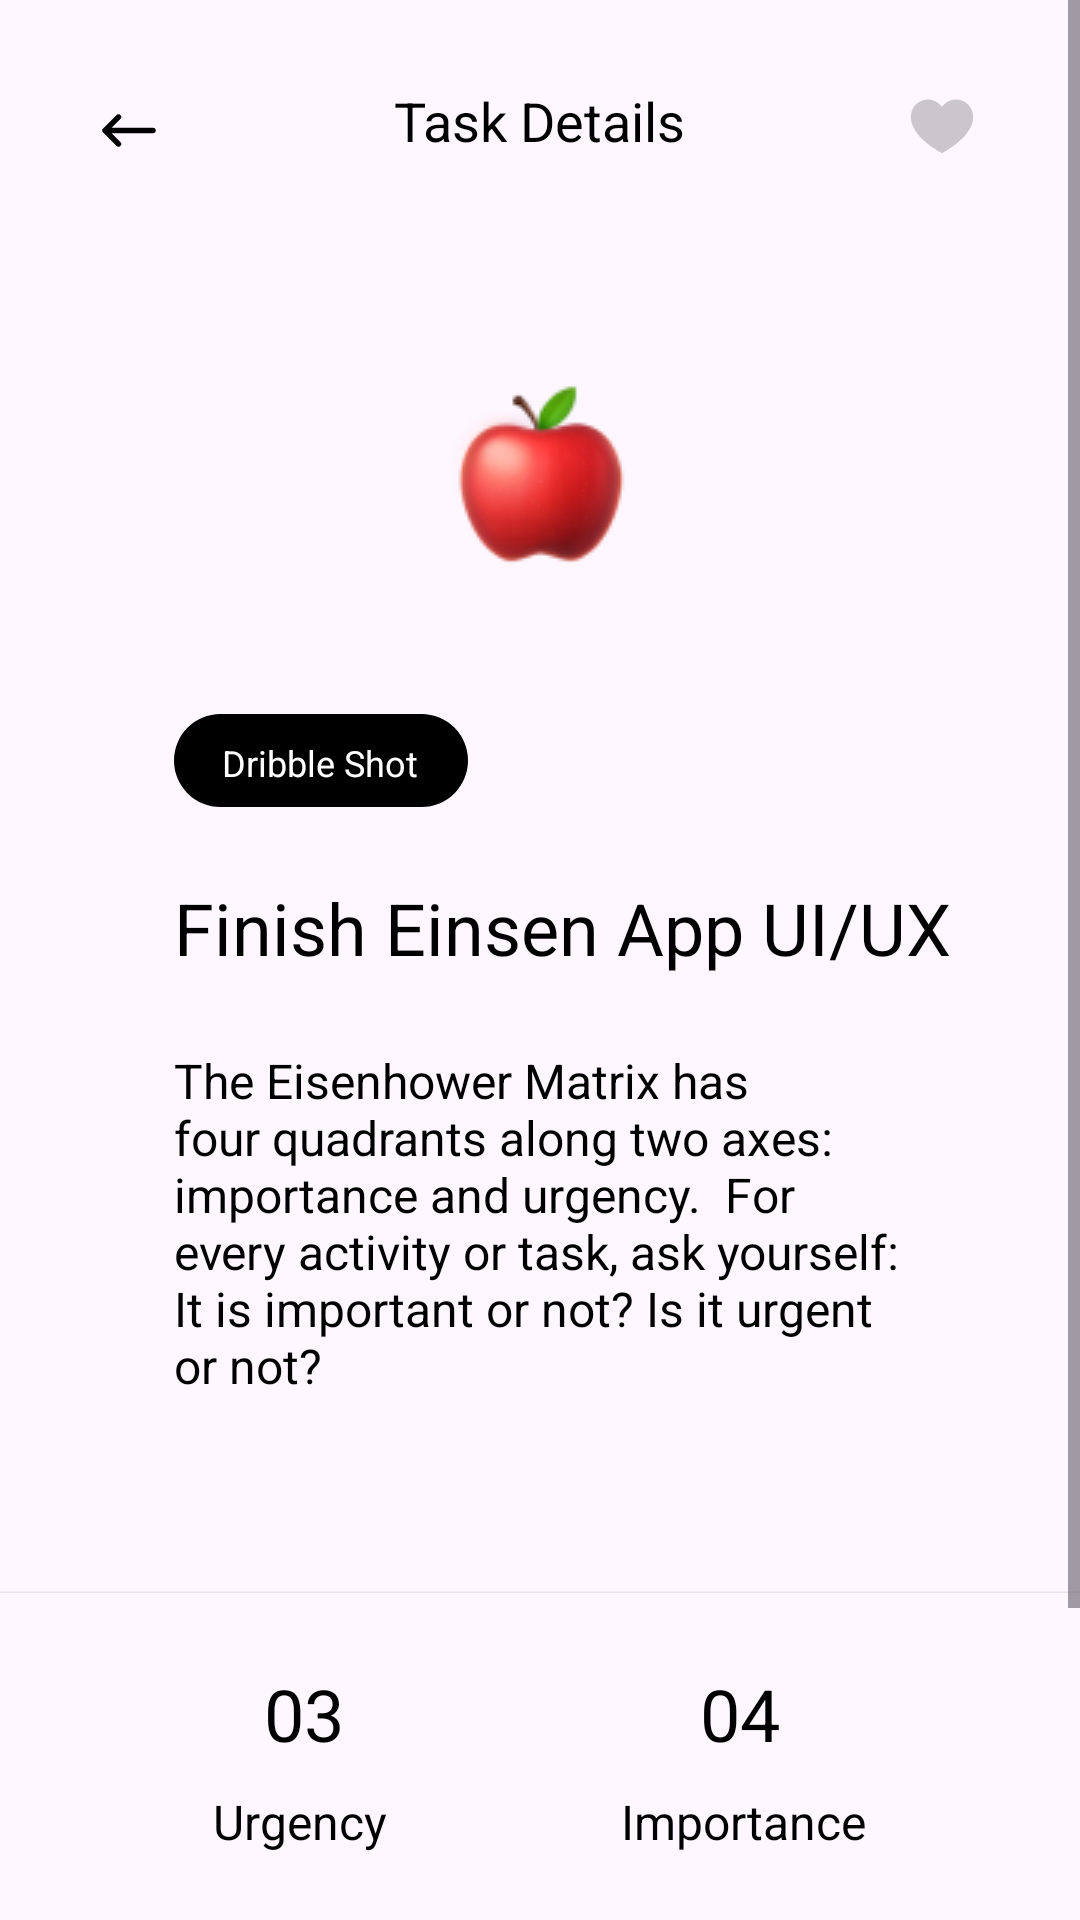

Layout XML and referenced resources for this Android screen:
<!-- AndroidManifest.xml: application theme Theme.Einsen -->
<!-- res/layout/fragment_details.xml -->
<?xml version="1.0" encoding="utf-8"?>
<ScrollView xmlns:android="http://schemas.android.com/apk/res/android"
    xmlns:tools="http://schemas.android.com/tools"
    android:layout_width="match_parent"
    android:layout_height="match_parent"
    xmlns:app="http://schemas.android.com/apk/res-auto"
    tools:context=".fragment.detailsFragment.DetailsFragment">

    <androidx.constraintlayout.widget.ConstraintLayout
        android:layout_width="match_parent"
        android:layout_height="wrap_content">

        <androidx.appcompat.widget.AppCompatImageButton
            android:layout_width="wrap_content"
            android:layout_height="wrap_content"
            android:id="@+id/arrow"
            android:background="@drawable/arrow"
            app:layout_constraintLeft_toLeftOf="parent"
            app:layout_constraintTop_toTopOf="parent"
            android:layout_marginStart="34dp"
            android:layout_marginTop="38dp"/>

        <TextView
            android:id="@+id/textView"
            android:layout_width="wrap_content"
            android:layout_height="wrap_content"
            android:layout_marginTop="28dp"
            android:text="@string/task_details"
            android:textColor="@color/black"
            android:textSize="18sp"
            app:layout_constraintLeft_toLeftOf="parent"
            app:layout_constraintRight_toRightOf="parent"
            app:layout_constraintTop_toTopOf="parent" />

        <ImageView
            android:layout_width="wrap_content"
            android:layout_height="wrap_content"
            android:src="@drawable/heart"
            app:layout_constraintRight_toRightOf="parent"
            app:layout_constraintTop_toTopOf="parent"
            android:layout_marginEnd="34dp"
            android:layout_marginTop="30dp"/>

        <ImageView
            android:layout_width="wrap_content"
            android:layout_height="wrap_content"
            android:id="@+id/emoji"
            android:src="@drawable/apple"
            app:layout_constraintTop_toBottomOf="@+id/arrow"
            android:layout_marginTop="79dp"
            app:layout_constraintLeft_toLeftOf="parent"
            app:layout_constraintRight_toRightOf="parent"/>

        <ImageView
            android:layout_width="wrap_content"
            android:layout_height="wrap_content"
            android:id="@+id/mini"
            android:src="@drawable/mini_back"
            app:layout_constraintTop_toBottomOf="@id/emoji"
            app:layout_constraintLeft_toLeftOf="parent"
            android:layout_marginTop="50dp"
            android:layout_marginStart="58dp"/>

        <TextView
            android:layout_width="wrap_content"
            android:layout_height="wrap_content"
            android:id="@+id/miniText"
            app:layout_constraintTop_toBottomOf="@id/emoji"
            app:layout_constraintLeft_toLeftOf="parent"
            android:layout_marginTop="58dp"
            android:layout_marginStart="74dp"
            android:text="@string/dribble_shot"
            android:textColor="@color/white"
            android:textSize="12sp"/>

        <TextView
            android:layout_width="wrap_content"
            android:layout_height="wrap_content"
            android:id="@+id/title"
            android:text="@string/finish_einsen_app_ui_ux"
            android:textColor="@color/black"
            android:textSize="24sp"
            app:layout_constraintLeft_toLeftOf="parent"
            app:layout_constraintTop_toBottomOf="@id/mini"
            android:layout_marginStart="58dp"
            android:layout_marginTop="24dp"/>

        <TextView
            android:layout_width="wrap_content"
            android:layout_height="wrap_content"
            android:id="@+id/details"
            android:text="The Eisenhower Matrix has four quadrants along two axes: importance and urgency.

For every activity or task, ask yourself: It is important or not? Is it urgent or not?"
            android:textColor="@color/black"
            android:textSize="16sp"
            app:layout_constraintLeft_toLeftOf="parent"
            app:layout_constraintRight_toRightOf="parent"
            app:layout_constraintTop_toBottomOf="@id/title"
            android:paddingStart="58dp"
            android:layout_marginTop="24dp"
            android:paddingEnd="59dp"/>

        <ImageView
            android:layout_width="wrap_content"
            android:layout_height="wrap_content"
            android:id="@+id/divider"
            android:src="@drawable/divider"
            app:layout_constraintTop_toBottomOf="@id/details"
            app:layout_constraintLeft_toLeftOf="parent"
            app:layout_constraintRight_toRightOf="parent"
            android:layout_marginTop="64dp"/>

        <TextView
            android:layout_width="wrap_content"
            android:layout_height="wrap_content"
            android:id="@+id/urgency"
            android:text="@string/_03"
            app:layout_constraintTop_toBottomOf="@id/divider"
            app:layout_constraintLeft_toLeftOf="parent"
            android:textSize="24sp"
            android:textColor="@color/black"
            android:layout_marginTop="24dp"
            android:layout_marginStart="88dp"/>

        <TextView
            android:layout_width="wrap_content"
            android:layout_height="wrap_content"
            android:id="@+id/importance"
            android:text="@string/_04"
            app:layout_constraintTop_toBottomOf="@id/divider"
            app:layout_constraintRight_toRightOf="parent"
            android:textSize="24sp"
            android:textColor="@color/black"
            android:layout_marginTop="24dp"
            android:layout_marginEnd="100dp"/>

        <TextView
            android:layout_width="wrap_content"
            android:layout_height="wrap_content"
            android:id="@+id/urgencyText"
            android:text="@string/urgency"
            app:layout_constraintTop_toBottomOf="@id/urgency"
            app:layout_constraintLeft_toLeftOf="parent"
            android:textSize="16sp"
            android:textColor="@color/black"
            android:layout_marginTop="9dp"
            android:layout_marginStart="71dp"/>

        <TextView
            android:layout_width="wrap_content"
            android:layout_height="wrap_content"
            android:id="@+id/importanceText"
            android:text="@string/importance"
            app:layout_constraintTop_toBottomOf="@id/importance"
            app:layout_constraintRight_toRightOf="parent"
            android:textSize="16sp"
            android:textColor="@color/black"
            android:layout_marginTop="9dp"
            android:layout_marginEnd="71dp"/>

        <androidx.appcompat.widget.AppCompatImageButton
            android:layout_width="wrap_content"
            android:layout_height="wrap_content"
            android:id="@+id/delete"
            android:background="@drawable/delete"
            app:layout_constraintTop_toBottomOf="@id/urgencyText"
            app:layout_constraintLeft_toLeftOf="parent"
            android:layout_marginTop="105dp"
            android:layout_marginStart="27dp"/>

        <androidx.appcompat.widget.AppCompatImageButton
            android:layout_width="wrap_content"
            android:layout_height="wrap_content"
            android:id="@+id/edit"
            android:background="@drawable/edit"
            app:layout_constraintTop_toBottomOf="@id/urgencyText"
            app:layout_constraintLeft_toRightOf="@id/delete"
            android:layout_marginTop="105dp"
            android:layout_marginStart="25dp"/>

        <androidx.appcompat.widget.AppCompatImageButton
            android:layout_width="wrap_content"
            android:layout_height="wrap_content"
            android:id="@+id/share"
            android:background="@drawable/share"
            app:layout_constraintTop_toBottomOf="@id/urgencyText"
            app:layout_constraintLeft_toRightOf="@id/edit"
            android:layout_marginTop="105dp"
            android:layout_marginStart="25dp"/>

        <androidx.appcompat.widget.AppCompatButton
            android:layout_width="wrap_content"
            android:layout_height="wrap_content"
            android:background="@drawable/save"
            app:layout_constraintTop_toBottomOf="@id/importanceText"
            app:layout_constraintRight_toRightOf="parent"
            android:layout_marginTop="90dp"
            android:layout_marginEnd="27dp"
            android:text="@string/complete"
            android:textSize="16sp"
            android:textColor="@color/white"
            android:drawableStart="@drawable/ok"
            android:paddingStart="20dp"
            android:paddingEnd="20dp"/>
    </androidx.constraintlayout.widget.ConstraintLayout>

</ScrollView>
<!-- resources referenced by this layout -->
<resources>
  <color name="black">#FF000000</color>
  <color name="white">#FFFFFFFF</color>
  <!-- drawable arrow (drawable) -->
  <vector xmlns:android="http://schemas.android.com/apk/res/android"
      android:width="18dp"
      android:height="11dp"
      android:viewportWidth="18"
      android:viewportHeight="11">
    <path
        android:pathData="M5.5,10L1,5.5M1,5.5L5.5,1M1,5.5L17,5.5"
        android:strokeLineJoin="round"
        android:strokeWidth="1.8"
        android:fillColor="#00000000"
        android:strokeColor="#000000"
        android:strokeLineCap="round"/>
  </vector>
  <!-- drawable divider (drawable) -->
  <vector xmlns:android="http://schemas.android.com/apk/res/android"
      android:width="373dp"
      android:height="1dp"
      android:viewportWidth="373"
      android:viewportHeight="1">
    <path
        android:pathData="M0,0.88L373,0.88"
        android:strokeWidth="0.25"
        android:fillColor="#00000000"
        android:strokeColor="#D2D2D2"/>
  </vector>
  <!-- drawable heart (drawable) -->
  <vector xmlns:android="http://schemas.android.com/apk/res/android"
      android:width="24dp"
      android:height="24dp"
      android:viewportWidth="24"
      android:viewportHeight="24">
    <path
        android:pathData="M12,21.054C-8,10 6,-2 12,5.588C18,-2 32,10 12,21.054Z"
        android:strokeAlpha="0.2"
        android:fillColor="#000000"
        android:fillAlpha="0.2"/>
  </vector>
  <!-- drawable mini_back (drawable) -->
  <vector xmlns:android="http://schemas.android.com/apk/res/android"
      android:width="98dp"
      android:height="31dp"
      android:viewportWidth="98"
      android:viewportHeight="31">
    <path
        android:pathData="M15.5,0L82.5,0A15.5,15.5 0,0 1,98 15.5L98,15.5A15.5,15.5 0,0 1,82.5 31L15.5,31A15.5,15.5 0,0 1,0 15.5L0,15.5A15.5,15.5 0,0 1,15.5 0z"
        android:fillColor="#000000"/>
  </vector>
  <!-- drawable ok (drawable) -->
  <vector xmlns:android="http://schemas.android.com/apk/res/android"
      android:width="25dp"
      android:height="24dp"
      android:viewportWidth="25"
      android:viewportHeight="24">
    <group>
      <clip-path
          android:pathData="M0.5,0h24v24h-24z"/>
      <path
          android:pathData="M5.5,12L10.5,17L20.5,7"
          android:strokeLineJoin="round"
          android:strokeWidth="1.5"
          android:fillColor="#00000000"
          android:strokeColor="#ffffff"
          android:strokeLineCap="round"/>
    </group>
  </vector>
  <!-- drawable save (drawable) -->
  <vector xmlns:android="http://schemas.android.com/apk/res/android"
      android:width="142dp"
      android:height="56dp"
      android:viewportWidth="142"
      android:viewportHeight="56">
    <path
        android:pathData="M12.5,0L129.5,0A12,12 0,0 1,141.5 12L141.5,44A12,12 0,0 1,129.5 56L12.5,56A12,12 0,0 1,0.5 44L0.5,12A12,12 0,0 1,12.5 0z"
        android:fillColor="#000000"/>
  </vector>
  <string name="_03">03</string>
  <string name="_04">04</string>
  <string name="complete">Complete</string>
  <string name="dribble_shot">Dribble Shot</string>
  <string name="finish_einsen_app_ui_ux">Finish Einsen App UI/UX</string>
  <string name="importance">Importance</string>
  <string name="task_details">Task Details</string>
  <string name="urgency">Urgency</string>
  <style name="Theme.Einsen" parent="Base.Theme.Einsen" />
  <style name="Base.Theme.Einsen" parent="Theme.Material3.DayNight.NoActionBar">
          
          
      </style>
</resources>
